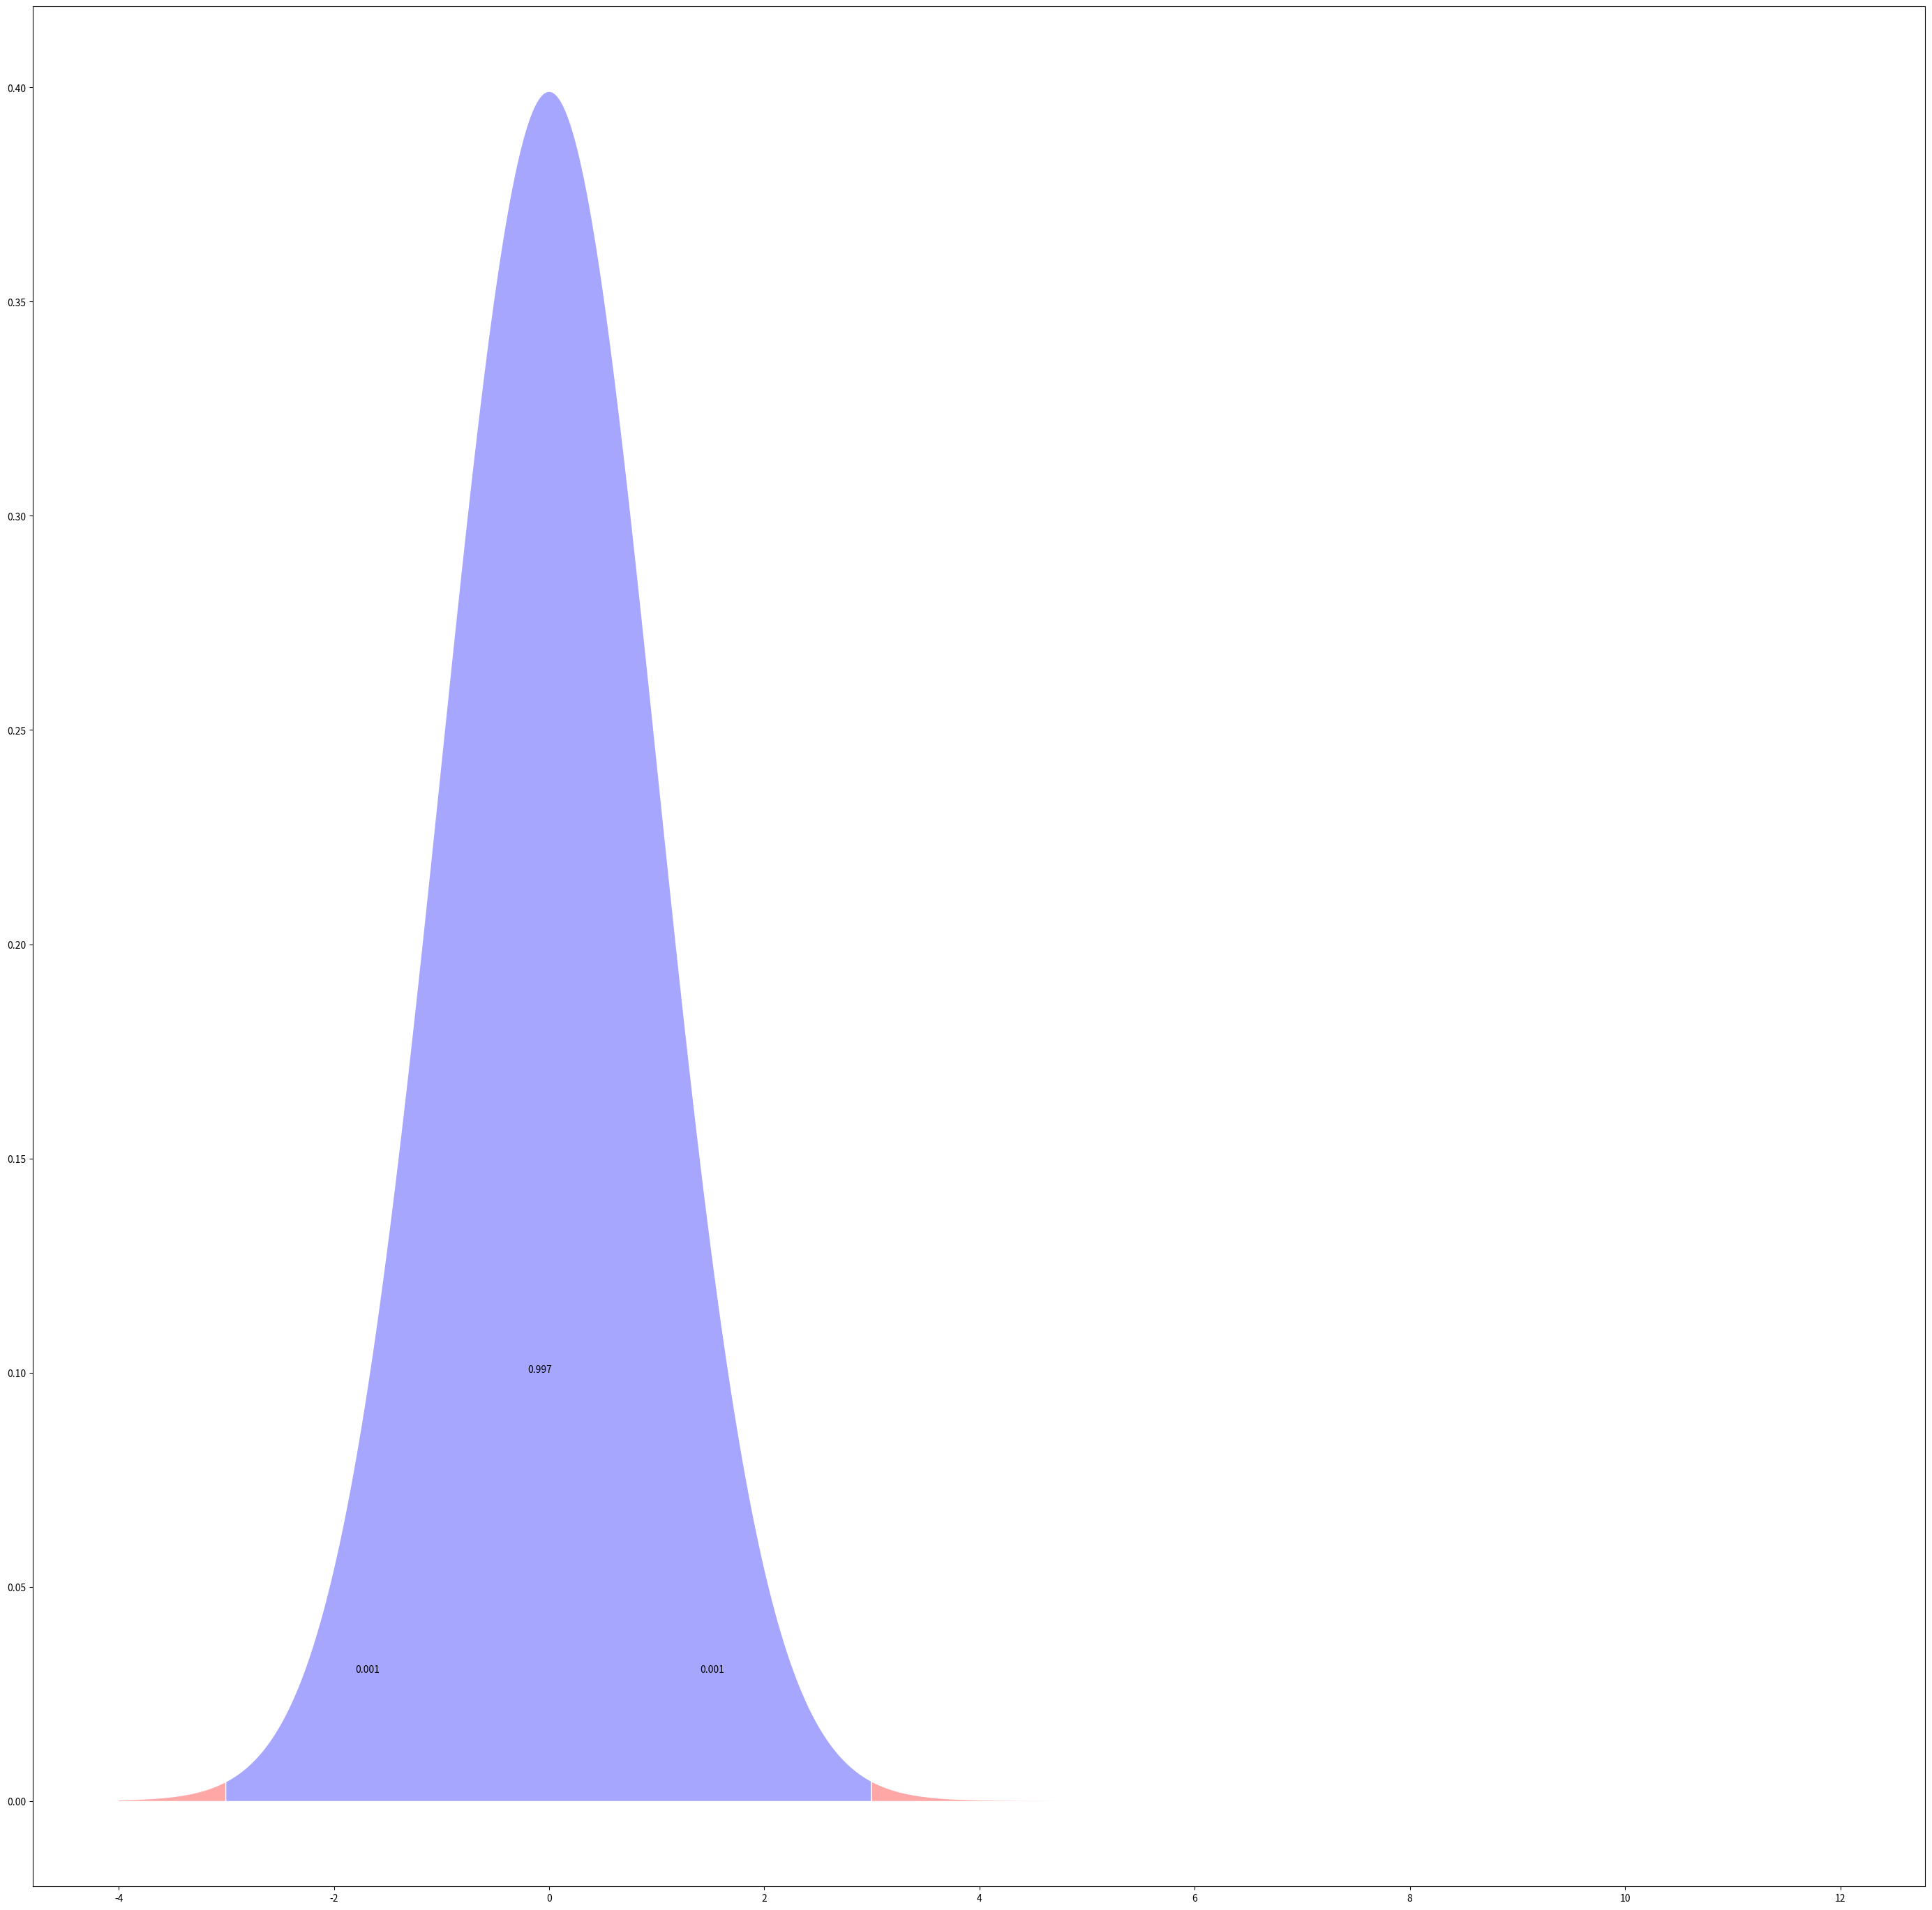

Python code for this plot:
import math
import numpy as np
import pandas as pd
import matplotlib.pyplot as plt
from scipy.stats import norm
# Plot normal distribution areas*

k=3 #Will plot areas below -k, above k and between -k and k
mean=0 #plotting will assume mean=0
std=1

plt.rcParams["figure.figsize"] = (35,35)
                                  
plt.fill_between(x=np.arange(-4*std+mean,-k*std+mean,0.01), 
                 y1= norm.pdf(np.arange(-4*std+mean,-k*std+mean,0.01),mean,std) ,
                 facecolor='red',
                 alpha=0.35)

plt.fill_between(x=np.arange(k*std+mean,k*4+mean,0.01), 
                 y1= norm.pdf(np.arange(k*std+mean,k*4+mean,0.01),mean,std) ,
                 facecolor='red',
                 alpha=0.35)

plt.fill_between(x=np.arange(-k*std+mean,k*std+mean,0.01), 
                 y1= norm.pdf(np.arange(-k*std+mean,k*std+mean,0.01),mean,std) ,
                 facecolor='blue',
                 alpha=0.35)
prob_under_minusk = norm.cdf(x= -k,  
                                loc = 0,               
                                scale= 1)     

prob_over_k = 1 - norm.cdf(x= k,  
                                loc = 0,               
                                scale= 1) 

between_prob = 1-(prob_under_minusk+prob_over_k)
plt.text(x=-1.8, y=0.03, s= round(prob_under_minusk,3))
plt.text(x=-0.2, y=0.1, s= round(between_prob,3))
plt.text(x=1.4, y=0.03, s= round(prob_over_k,3))
plt.show()

# -*- coding: utf-8 -*-
# <nbformat>2</nbformat>

# <markdowncell>

# <h1>Readings</h1>
# <ul>
#     <li>Bishop: 3.1.0-3.1.4</li>
#     <li>Ng: Lecture 2 pdf, page 4, LMS algorithm</li>
#     <li>Ng: Lecture 2 pdf, page 13, Locally weighted linear regression</li>
#     <li>Bishop: 3.3.0-3.3.2</li>
# </ul>
# <p><font color="blue"><em><b>Regression</b></em></font>: Given the value of a D-dimensional input vector $\mathbf{x}$, predict the value of one or more <em>target</em> variables</p>
# <p><font color="blue"><b><em>Linear</em></b></font>: The models discussed in this section are <em>linear</em> with respect to the adjustable parameters, <em>not</em> 
#     necessisarily with respect to the input variables. </p>

# <markdowncell>

# <h1>Creating A Model</h1>
# In this notebook, our objective is to construct models that can predict the value of some target variable, $t$, given some 
# input vector, $\mathbf{x}$, where the target value can occupy any value in some space - though here we'll only consider the space of 
# real valued vectors. We want the models to allow for uncertainty in the accuracy of the model and/or noise on the observed data. 
# We also want the model to provide some information on our confidence in a given prediction. 
# 
# The first step is to contruct a mathematical model that adequately represents the observations we wish to predict. 
# The model we will use is described in the next two subsections. It is **important to note** that the model itself is independent 
# of the use of a frequentist or Bayesian viewpoint. It is *how we obtain the free parameters* of the model that is affected by using
# frequentist or Bayesian approaches. However, if the model is a poor choice for a particular observation, then its predictive 
# capability is likely to be poor whether we use a frequentist or Bayesian approach to obtain the parameters.

# <markdowncell>

# <h2><font size="4">Gaussian Noise: Model Assumption 1</font></h2>
# We will *assume* throughout this notebook that the target variable is described by <br/><br/>
#     $t = y(\mathbf{x},\mathbf{w}) + \epsilon$
#     <br/><br/>
# where $y(\mathbf{x},\mathbf{w})$ is an as of yet undefined function of $\mathbf{x}$ and $\mathbf{w}$ and $\epsilon$ is a <font color="red"><em>Gaussian</em></font> distributed noise component. 
# 
# **Gaussian Noise?** The derivations provided below all assume Gaussian noise on the target data. Is this a good assumption? In many cases yes. The argument hinges
# on the use of the [Central_Limit_Theorem](http://en.wikipedia.org/wiki/Central_limit_theorem) that basically says the the **sum** of many independent random
# variables behaves behaves like a Gaussian distributed random variable. The _noise_ term in this model, $\epsilon$, can be thought of as the sum of features
# not included in the model function, $y(\mathbf{x},\mathbf{w})$. Assuming these features are themselves independent random variables then the Central Limit Theorom suggests a Gaussian model 
# is appropriate, assuming there are many independent unaccounted for features. It is possible that there is only a small number of unaccounted for features
# or that there is genuine _non-Gauisian_ noise in our observation measurements, e.g. sensor shot noise that often has a Poisson distribution. In such cases, the assumption is no longer valid.

# <markdowncell>

# <h2><font size="4">General Linear Model: Model Assumption 2</font></h2>
# In order to proceed, we need to define a model for $y(\mathbf{x},\mathbf{w})$. We will use the *general linear regression* model defined as follows <br/><br/>
#     $y(\mathbf{x},\mathbf{w}) = \sum_{j=0}^{M-1} w_j\phi_j(\mathbf{x}) = \mathbf{w}^T\mathbf{\phi}(\mathbf{x})$ <br/><br/>
#     where $\mathbf{x}$ is a $D$ dimensional input vector, $M$ is the number of free parameters in the model, $\mathbf{w}$ is a column 
# vector of the free parameters, and 
# $\phi(\mathbf{x}) = \\{\phi_0(\mathbf{x}),\phi_1(\mathbf{x}), \ldots,\phi_{M-1}(\mathbf{x})\\}$ with $\phi_0(\mathbf{x})=1$ is a set of basis functions where 
#     each $\phi_i$ is in the real valued function space 
#     $\\{f \in \mathbf{R}^D\Rightarrow\mathbf{R}^1\\}$. It is important to note that the set of basis functions, $\phi$, <font color="red">need
#     not be linear</font> with respect to $\mathbf{x}$. Further, note that this model defines an entire class of models. In order to 
#     contruct an actual predictive model for some observable quantity, we will have to make a further assumption on the choice of the
#     set of basis functions, $\phi$. However, for the purposes of deriving general results, we can delay this choice.
# 
# Note that that $\mathbf{w}^T$ is an $1 \times M$ vector and that $\mathbf{\phi}(\mathbf{x})$ is a $M \times 1$ vector so that the target, $y$ 
#     is a scalar. This will be exteneded to $K$ dimensional target variables below.
# 
#     

# <markdowncell>

# <h1>Frequentist View: Maximum Likelihood</h1>
# Let's now embark on the path of obtaining the free parameters, $\mathbf{w}$, of our model. We will begin using a *frequentist*, or 
# *maximum likelihood*, approach. This approach assumes that we first obtain observation training data, $\mathbf{t}$, and that the *best* 
# value of $\mathbf{w}$, is that which maximizes the likelihood function, $p(\mathbf{t}|\mathbf{w})$.
# 
# <p>Under the Gaussian noise condition it can be shown that the maximum likelihood function for the training data is <br/><br/>
#     
#     $p(\mathbf{t}|\mathbf{X},\mathbf{w},\sigma^2) = \prod_{n=1}^N ND(t_n|\mathbf{w}^T\phi(\mathbf{x}_n),\sigma^2)$ <br/><br/>
#     
#     $=\frac{N}{2}\ln\frac{1}{\sigma^2} -\frac{N}{2}\ln(2\pi) - \frac{1}{2\sigma^2}\sum_{n=1}^N
#     \{t_n -\mathbf{w}^T\phi(\mathbf{x}_n)\}^2$ <br/><br/>
#     
#     where $\mathbf{X}=\{\mathbf{x}_1,\ldots,\mathbf{x}_N\}$ is the input value set for the corresponding $N$ oberved output values contained in the vector 
#     $\mathbf{t}$, and $ND(\mu,\sigma^2)$ is the Normal Distribution (Gaussian). (I used ND instead of the standard N to avoid confusion 
#     with the product limit).
#     
#     Taking the logarithm of the maximum likelihood and setting the derivative with respect to $\mathbf{w}$ equal to zero, one can obtain 
#     the maximum likelikhood parameters given by the <em>normal equations</em>: <br/><br/>
#     $\mathbf{w}_{ML} = \left(\mathbf{\Phi}^T\mathbf{\Phi}\right)^{-1}\mathbf{\Phi}^T\mathbf{t}$ <br/><br/>
#     where $\Phi$ is the $N \times M$ <em>design matrix</em> with elements $\Phi_{n,j}=\phi_j(\mathbf{x}_n)$, and $\mathbf{t}$ is the $N \times K$
#     matrix of training set target values (for $K=1$, it is simply a column vector). Note that $\mathbf{\Phi}^T$ is a $M \times N$ matrix, so that $\mathbf{w}_{ML}=\left(\mathbf{\Phi}^T \mathbf{\Phi}\right)^{-1}\mathbf{\Phi}^T\mathbf{t}$ is 
# $(M \times N)\times(N \times M)\times(M\times N)\times(N \times K) = M \times K$, where $M$ is the number of free parameters and $K$ is the number of predicted 
# target values for a given input. <br/>
# </p>
# 
# Note that the only term in the likelihood function that depends on $\mathbf{w}$ is the last term. <font color="red">Thus, maximizing the likelihood
# function with respect to $\mathbf{w}$ __under the assumption of Gaussian noise__ is equivalent to minimizing a 
# sum-of-squares error function. </font>
# 
# <p>
#     The quantity, $\mathbf{\Phi}^\dagger=\left(\mathbf{\Phi}^T\mathbf{\Phi}\right)^{-1}\mathbf{\Phi}^T$ is known as the 
#     <em>Moore-Penrose pseudo-inverse</em> of $\Phi$. When $\Phi^T\Phi$ is invertible, the pseudo-inverse is 
#     equivalent to the inverse. When this condition fails, the pseudo-inverse can be found with techniques such as <em>singular value decomposition</em>.
# </p>

# <markdowncell>

# <h3>Example 1</h3>
# <h4>(a) Linear Data</h4>
# <p>Let's generate data of the for $y = m*x + b + \epsilon $ where $\epsilon$ is a random Gaussian component with zero mean. Given this data, let's apply the maximum likelihood 
#     solution to find values for the parameters $m$ and $b$. Given that we know our data is linear, we chose basis functions $\phi_0(x)=1$ and $\phi_1(x)=x$. Thus, our 
#     our model will be $y=\theta_0\phi_0(x) + \theta_1\phi_1(x)$, where presumabely the solution should yield $\theta_0 \approx b$ and $\theta_1 \approx
#     m$
# </p>

